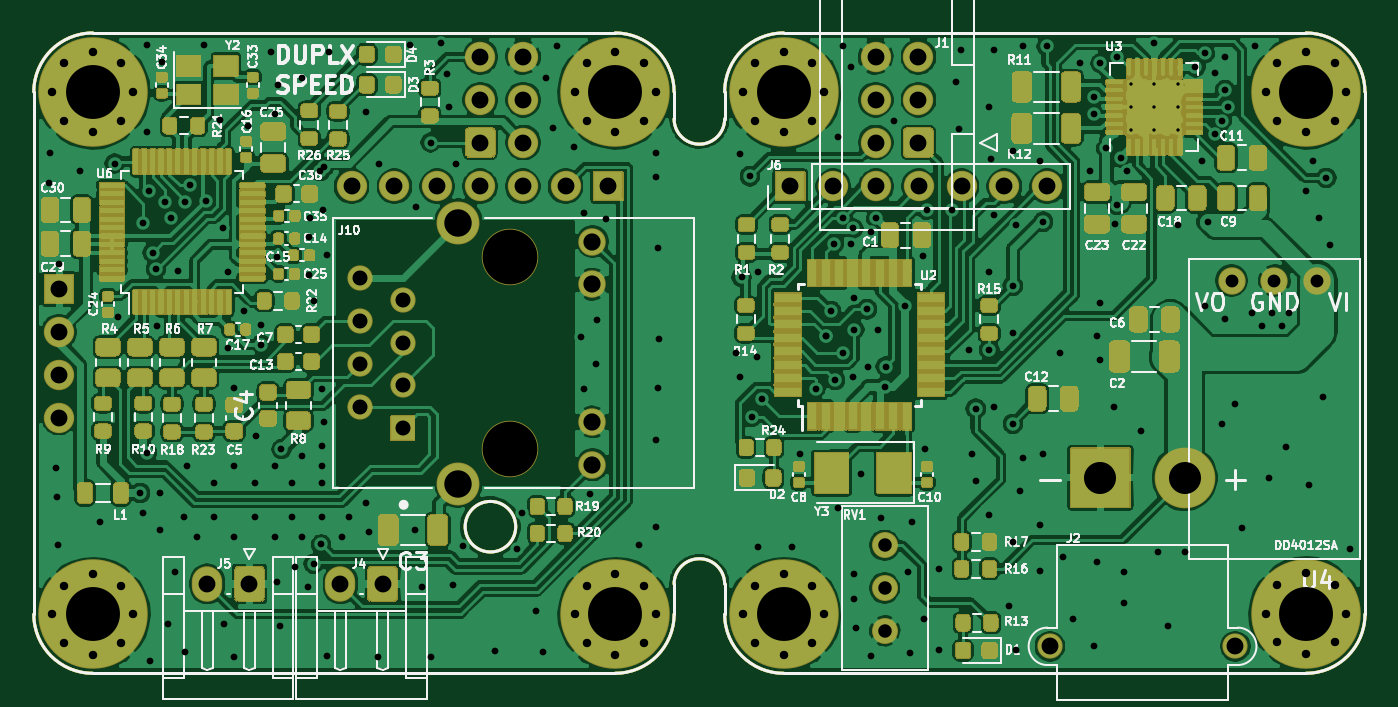
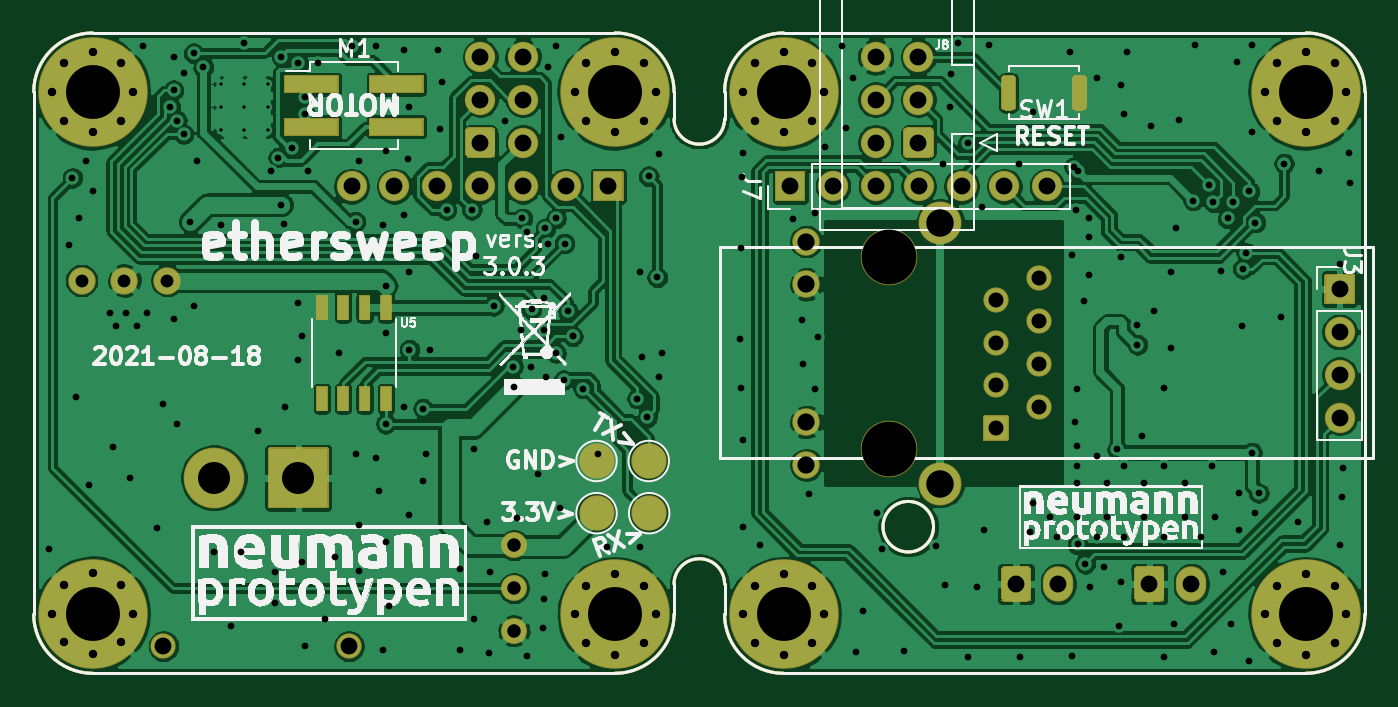
Circuit board: 11 layer files. Board 79.0 x 38.0 mm.
- bottom_copper: ethersweep-B_Cu.gbr (270900 bytes)
- bottom_mask: ethersweep-B_Mask.gbr (28557 bytes)
- paste: ethersweep-B_Paste.gbr (3004 bytes)
- bottom_silk: ethersweep-B_SilkS.gbr (234529 bytes)
- outline: ethersweep-Edge_Cuts.gbr (1935 bytes)
- top_copper: ethersweep-F_Cu.gbr (459872 bytes)
- top_mask: ethersweep-F_Mask.gbr (249326 bytes)
- paste: ethersweep-F_Paste.gbr (70350 bytes)
- top_silk: ethersweep-F_SilkS.gbr (80098 bytes)
- drill: ethersweep-NPTH.drl (355 bytes)
- drill: ethersweep-PTH.drl (6188 bytes)

=== bottom_copper: ethersweep-B_Cu.gbr (270900 bytes, source omitted) ===
=== bottom_mask: ethersweep-B_Mask.gbr (28557 bytes, source omitted) ===
=== paste: ethersweep-B_Paste.gbr ===
%TF.GenerationSoftware,KiCad,Pcbnew,(5.1.8-0-10_14)*%
%TF.CreationDate,2021-09-02T11:11:10+02:00*%
%TF.ProjectId,ethersweep,65746865-7273-4776-9565-702e6b696361,2.0.1*%
%TF.SameCoordinates,Original*%
%TF.FileFunction,Paste,Bot*%
%TF.FilePolarity,Positive*%
%FSLAX46Y46*%
G04 Gerber Fmt 4.6, Leading zero omitted, Abs format (unit mm)*
G04 Created by KiCad (PCBNEW (5.1.8-0-10_14)) date 2021-09-02 11:11:10*
%MOMM*%
%LPD*%
G01*
G04 APERTURE LIST*
%TA.AperFunction,Profile*%
%ADD10C,0.150000*%
%TD*%
%ADD11R,3.150000X1.000000*%
%ADD12R,0.600000X1.400000*%
G04 APERTURE END LIST*
D10*
X221600000Y-26700000D02*
G75*
G02*
X225100000Y-30200000I0J-3500000D01*
G01*
X184100000Y-60700000D02*
X184100000Y-59400000D01*
X187100000Y-31800000D02*
X187100000Y-30700000D01*
X187100000Y-31800000D02*
G75*
G02*
X184100000Y-31800000I-1500000J0D01*
G01*
X187100000Y-61200000D02*
X187100000Y-59400000D01*
X184100000Y-31800000D02*
X184100000Y-30200000D01*
X184100000Y-59400000D02*
G75*
G02*
X187100000Y-59400000I1500000J0D01*
G01*
X184100000Y-61200000D02*
X184100000Y-60700000D01*
X187100000Y-30200000D02*
X187100000Y-30700000D01*
X174700000Y-56000000D02*
G75*
G03*
X174700000Y-56000000I-1500000J0D01*
G01*
X149600000Y-64700000D02*
G75*
G02*
X146100000Y-61200000I0J3500000D01*
G01*
X149600000Y-64700000D02*
X180600000Y-64700000D01*
X190600000Y-26700000D02*
X221600000Y-26700000D01*
X187100000Y-30200000D02*
G75*
G02*
X190600000Y-26700000I3500000J0D01*
G01*
X225100000Y-61200000D02*
G75*
G02*
X221600000Y-64700000I-3500000J0D01*
G01*
X190600000Y-64700000D02*
G75*
G02*
X187100000Y-61200000I0J3500000D01*
G01*
X190600000Y-64700000D02*
X221600000Y-64700000D01*
X225100000Y-61200000D02*
X225100000Y-30200000D01*
X146100000Y-30200000D02*
X146100000Y-61200000D01*
X184100000Y-61200000D02*
G75*
G02*
X180600000Y-64700000I-3500000J0D01*
G01*
X180600000Y-26700000D02*
G75*
G02*
X184100000Y-30200000I0J-3500000D01*
G01*
X146100000Y-30200000D02*
G75*
G02*
X149600000Y-26700000I3500000J0D01*
G01*
X180600000Y-26700000D02*
X149600000Y-26700000D01*
D11*
X208625000Y-29730000D03*
X203575000Y-29730000D03*
X208625000Y-32270000D03*
X203575000Y-32270000D03*
G36*
G01*
X163450000Y-29450000D02*
X163450000Y-31050000D01*
G75*
G02*
X163250000Y-31250000I-200000J0D01*
G01*
X162850000Y-31250000D01*
G75*
G02*
X162650000Y-31050000I0J200000D01*
G01*
X162650000Y-29450000D01*
G75*
G02*
X162850000Y-29250000I200000J0D01*
G01*
X163250000Y-29250000D01*
G75*
G02*
X163450000Y-29450000I0J-200000D01*
G01*
G37*
G36*
G01*
X167650000Y-29450000D02*
X167650000Y-31050000D01*
G75*
G02*
X167450000Y-31250000I-200000J0D01*
G01*
X167050000Y-31250000D01*
G75*
G02*
X166850000Y-31050000I0J200000D01*
G01*
X166850000Y-29450000D01*
G75*
G02*
X167050000Y-29250000I200000J0D01*
G01*
X167450000Y-29250000D01*
G75*
G02*
X167650000Y-29450000I0J-200000D01*
G01*
G37*
D12*
X204195000Y-43000000D03*
X205465000Y-43000000D03*
X206735000Y-43000000D03*
X208005000Y-43000000D03*
X208005000Y-48400000D03*
X206735000Y-48400000D03*
X205465000Y-48400000D03*
X204195000Y-48400000D03*
M02*

=== bottom_silk: ethersweep-B_SilkS.gbr (234529 bytes, source omitted) ===
=== outline: ethersweep-Edge_Cuts.gbr ===
%TF.GenerationSoftware,KiCad,Pcbnew,(5.1.8-0-10_14)*%
%TF.CreationDate,2021-09-02T11:11:12+02:00*%
%TF.ProjectId,ethersweep,65746865-7273-4776-9565-702e6b696361,2.0.1*%
%TF.SameCoordinates,Original*%
%TF.FileFunction,Profile,NP*%
%FSLAX46Y46*%
G04 Gerber Fmt 4.6, Leading zero omitted, Abs format (unit mm)*
G04 Created by KiCad (PCBNEW (5.1.8-0-10_14)) date 2021-09-02 11:11:12*
%MOMM*%
%LPD*%
G01*
G04 APERTURE LIST*
%TA.AperFunction,Profile*%
%ADD10C,0.150000*%
%TD*%
G04 APERTURE END LIST*
D10*
X221600000Y-26700000D02*
G75*
G02*
X225100000Y-30200000I0J-3500000D01*
G01*
X184100000Y-60700000D02*
X184100000Y-59400000D01*
X187100000Y-31800000D02*
X187100000Y-30700000D01*
X187100000Y-31800000D02*
G75*
G02*
X184100000Y-31800000I-1500000J0D01*
G01*
X187100000Y-61200000D02*
X187100000Y-59400000D01*
X184100000Y-31800000D02*
X184100000Y-30200000D01*
X184100000Y-59400000D02*
G75*
G02*
X187100000Y-59400000I1500000J0D01*
G01*
X184100000Y-61200000D02*
X184100000Y-60700000D01*
X187100000Y-30200000D02*
X187100000Y-30700000D01*
X174700000Y-56000000D02*
G75*
G03*
X174700000Y-56000000I-1500000J0D01*
G01*
X149600000Y-64700000D02*
G75*
G02*
X146100000Y-61200000I0J3500000D01*
G01*
X149600000Y-64700000D02*
X180600000Y-64700000D01*
X190600000Y-26700000D02*
X221600000Y-26700000D01*
X187100000Y-30200000D02*
G75*
G02*
X190600000Y-26700000I3500000J0D01*
G01*
X225100000Y-61200000D02*
G75*
G02*
X221600000Y-64700000I-3500000J0D01*
G01*
X190600000Y-64700000D02*
G75*
G02*
X187100000Y-61200000I0J3500000D01*
G01*
X190600000Y-64700000D02*
X221600000Y-64700000D01*
X225100000Y-61200000D02*
X225100000Y-30200000D01*
X146100000Y-30200000D02*
X146100000Y-61200000D01*
X184100000Y-61200000D02*
G75*
G02*
X180600000Y-64700000I-3500000J0D01*
G01*
X180600000Y-26700000D02*
G75*
G02*
X184100000Y-30200000I0J-3500000D01*
G01*
X146100000Y-30200000D02*
G75*
G02*
X149600000Y-26700000I3500000J0D01*
G01*
X180600000Y-26700000D02*
X149600000Y-26700000D01*
M02*

=== top_copper: ethersweep-F_Cu.gbr (459872 bytes, source omitted) ===
=== top_mask: ethersweep-F_Mask.gbr (249326 bytes, source omitted) ===
=== paste: ethersweep-F_Paste.gbr (70350 bytes, source omitted) ===
=== top_silk: ethersweep-F_SilkS.gbr (80098 bytes, source omitted) ===
=== drill: ethersweep-NPTH.drl ===
M48
; DRILL file {KiCad (5.1.8-0-10_14)} date Thursday, September 02, 2021 at 11:11:15 AM
; FORMAT={-:-/ absolute / metric / decimal}
; #@! TF.CreationDate,2021-09-02T11:11:15+02:00
; #@! TF.GenerationSoftware,Kicad,Pcbnew,(5.1.8-0-10_14)
; #@! TF.FileFunction,NonPlated,1,2,NPTH
FMAT,2
METRIC
T1C3.250
%
G90
G05
T1
X174.35Y-39.985
X174.35Y-51.415
T0
M30

=== drill: ethersweep-PTH.drl (6188 bytes, source omitted) ===
